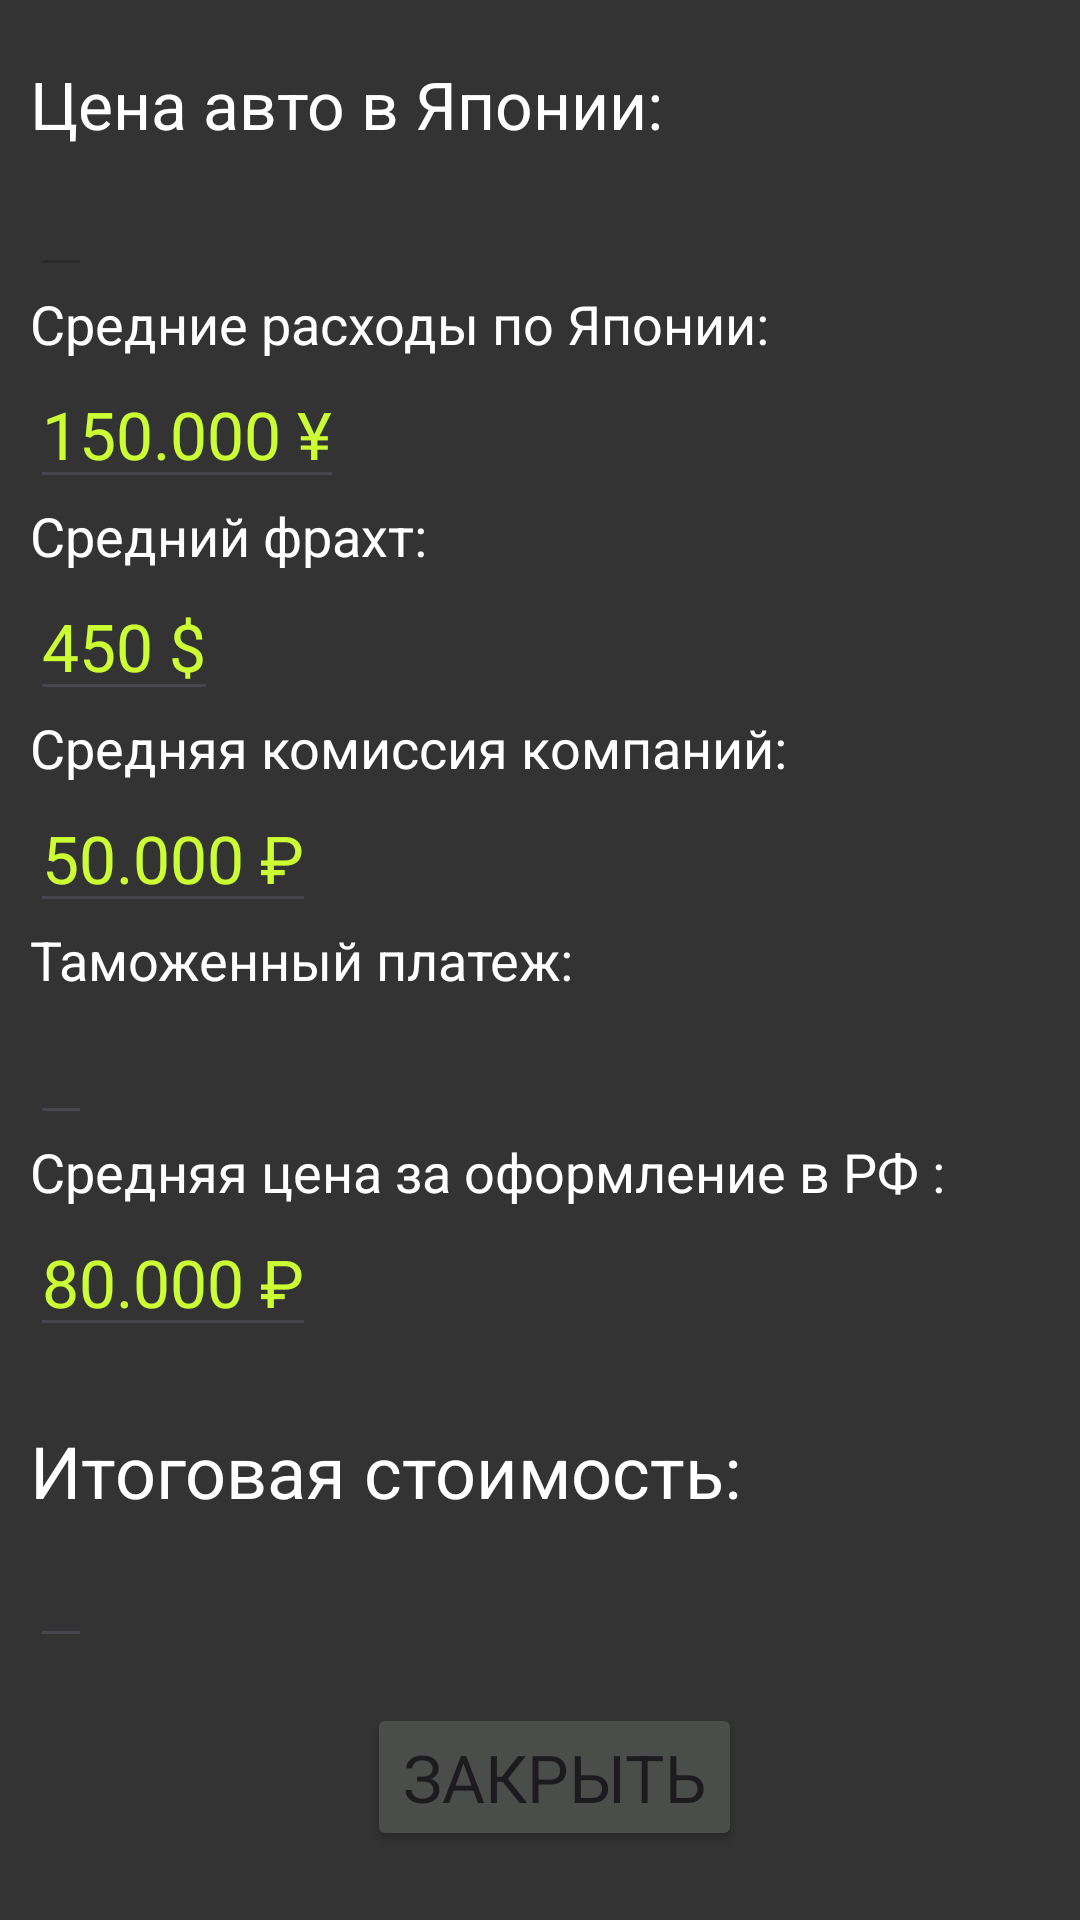

Write the Android layout XML for this screen, with the resource values it uses.
<!-- AndroidManifest.xml: application theme Theme.JapanCars -->
<!-- res/layout/price_dialog_japan.xml -->
<?xml version="1.0" encoding="utf-8"?>
<androidx.cardview.widget.CardView xmlns:android="http://schemas.android.com/apk/res/android"
    android:layout_width="match_parent"
    android:layout_height="wrap_content"
    xmlns:app="http://schemas.android.com/apk/res-auto"
    xmlns:tools="http://schemas.android.com/tools"
    android:backgroundTint="@color/mainBackground"
    app:cardCornerRadius="0dp"
    app:cardBackgroundColor="@color/mainBackground"
    app:cardPreventCornerOverlap="false">

    <LinearLayout
        android:layout_width="match_parent"
        android:layout_height="match_parent"
        android:layout_marginLeft="10dp"
        android:layout_marginTop="20dp"
        android:layout_marginBottom="20dp"
        android:orientation="vertical">

        <TextView
            android:layout_width="wrap_content"
            android:layout_height="wrap_content"
            style="@style/textStyleBase"
            android:text="@string/car_price_in_japan"
            android:textColor="@color/white"/>

        <EditText
            android:id="@+id/carPriceInfo"
            android:layout_width="wrap_content"
            android:layout_height="wrap_content"
            tools:hint="900.000 ¥"
            style="@style/textStyleBase"
            android:enabled="false"
            android:textColor="#CCFF33"
            android:textColorHint="#CCFF33"/>

        <TextView
            android:layout_width="wrap_content"
            android:layout_height="wrap_content"
            android:text="@string/average_expense_in_japan"
            android:textColor="@color/white"
            style="@style/textStyleBase"
            android:textSize="18sp"/>

        <EditText
            android:layout_width="wrap_content"
            android:layout_height="wrap_content"
            android:hint="150.000 ¥"
            style="@style/textStyleBase"
            android:textColor="@color/white"
            android:textColorHint="@color/lightGreen"/>

        <TextView
            android:layout_width="wrap_content"
            android:layout_height="wrap_content"
            android:text="@string/average_freight"
            android:textColor="@color/white"
            style="@style/textStyleBase"
            android:textSize="18sp"/>

        <EditText
            android:layout_width="wrap_content"
            android:layout_height="wrap_content"
            android:hint="450 $"
            style="@style/textStyleBase"
            android:textColor="@color/white"
            android:textColorHint="@color/lightGreen"/>

        <TextView
            android:layout_width="wrap_content"
            android:layout_height="wrap_content"
            android:text="@string/average_comission_company"
            style="@style/textStyleBase"
            android:textColor="@color/white"
            android:textSize="18sp"/>
        
        <EditText
            android:layout_width="wrap_content"
            android:layout_height="wrap_content"
            android:hint="50.000 ₽"
            android:textColor="@color/white"
            style="@style/textStyleBase"
            android:textColorHint="@color/lightGreen"/>

        <TextView
            android:layout_width="wrap_content"
            android:layout_height="wrap_content"
            android:text="@string/custom_payment"
            style="@style/textStyleBase"
            android:textColor="@color/white"
            android:textSize="18sp"/>

        <EditText
            android:id="@+id/customPriceED"
            android:layout_width="wrap_content"
            android:layout_height="wrap_content"
            tools:hint="170.000 ₽"
            style="@style/textStyleBase"
            android:textColor="#CCFF33"
            android:textColorHint="@color/lightGreen"/>

        <TextView
            android:layout_width="wrap_content"
            android:layout_height="wrap_content"
            android:text="@string/average_price_for_registration_in_ru"
            style="@style/textStyleBase"
            android:textColor="@color/white"
            android:textSize="18sp"/>

        <EditText
            android:layout_width="wrap_content"
            android:layout_height="wrap_content"
            android:hint="80.000 ₽"
            style="@style/textStyleBase"
            android:textColor="@color/white"
            android:textColorHint="@color/lightGreen"
            android:layout_marginBottom="25dp"/>

        <TextView
            android:layout_width="wrap_content"
            android:layout_height="wrap_content"
            android:text="@string/final_price"
            style="@style/textStyleBase"
            android:textColor="@color/white"
            android:textSize="24sp"/>

        <EditText
            android:id="@+id/totalPriceED"
            android:layout_width="wrap_content"
            android:layout_height="wrap_content"
            tools:hint="~ 1.100.000 ₽"
            style="@style/textStyleBase"
            android:textColor="@color/white"
            android:textColorHint="@color/lightGreen"/>

        <Button
            android:id="@+id/closePriceDialog"
            android:layout_width="wrap_content"
            android:layout_height="wrap_content"
            android:backgroundTint="@color/lightGrey"
            android:text="@string/close"
            style="@style/textStyleBase"
            android:layout_marginTop="15dp"
            android:layout_gravity="center"/>

    </LinearLayout>

</androidx.cardview.widget.CardView>
<!-- resources referenced by this layout -->
<resources>
  <color name="lightGreen">#CCFF33</color>
  <color name="lightGrey">#4b4d4b</color>
  <color name="mainBackground">#333333</color>
  <color name="white">#FFFFFFFF</color>
  <string name="average_comission_company">Средняя комиссия компаний:</string>
  <string name="average_expense_in_japan">Средние расходы по Японии:</string>
  <string name="average_freight">Средний фрахт:</string>
  <string name="average_price_for_registration_in_ru">Средняя цена за оформление в РФ :</string>
  <string name="car_price_in_japan">Цена авто в Японии:</string>
  <string name="close">Закрыть</string>
  <string name="custom_payment">Таможенный платеж:</string>
  <string name="final_price">Итоговая стоимость:</string>
  <style name="textStyleBase">
          <item name="android:textSize">22sp</item>
          <item name="fontFamily">@font/days_one</item>
      </style>
  <style name="Theme.JapanCars" parent="Base.Theme.JapanCars" />
  <style name="Base.Theme.JapanCars" parent="Theme.Material3.DayNight.NoActionBar">
          <item name="android:statusBarColor">@color/mainBackground</item>
      </style>
</resources>
